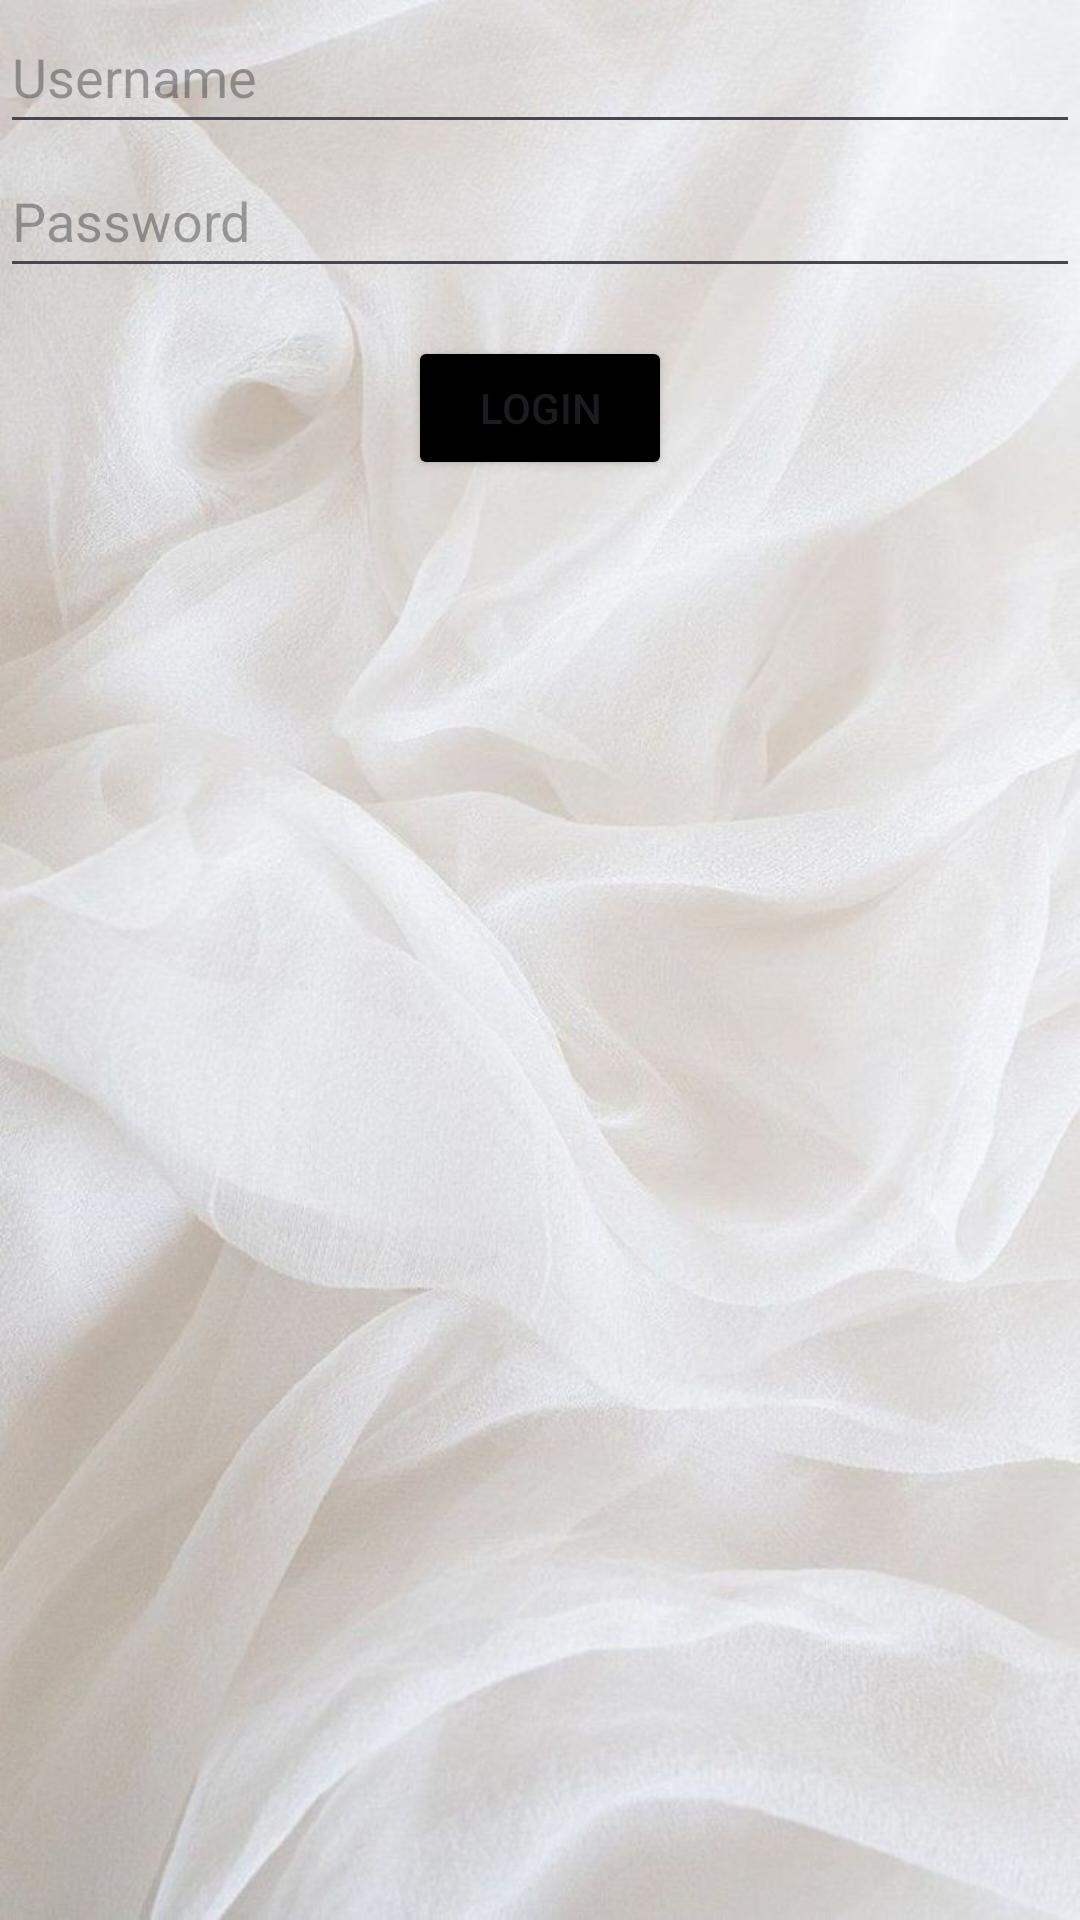

Produce the Android XML layout that renders to this screen, including the resource entries it uses.
<!-- AndroidManifest.xml: application theme Theme.WMDesigns -->
<!-- res/layout/fragment_log.xml -->
<?xml version="1.0" encoding="utf-8"?>
<LinearLayout xmlns:android="http://schemas.android.com/apk/res/android" xmlns:tools="http://schemas.android.com/tools"
    android:layout_width="match_parent"
    android:layout_height="match_parent"
    android:orientation="vertical"
    android:background="@drawable/background"
    tools:context="com.example.wmdesigns.fragments.LogFragment">

    <EditText
        android:id="@+id/editTextUsername"
        android:layout_width="match_parent"
        android:layout_height="48dp"
        android:hint="Username"/>

    <EditText
        android:id="@+id/editTextPassword"
        android:layout_width="match_parent"
        android:layout_height="48dp"
        android:inputType="textPassword"
        android:hint="Password"/>

    <Button
        android:id="@+id/buttonLogin"
        android:layout_width="wrap_content"
        android:layout_height="wrap_content"
        android:layout_gravity="center"
        android:text="Login"
        android:layout_marginTop="16dp"
        android:backgroundTint="@color/black"/>
</LinearLayout>
<!-- resources referenced by this layout -->
<resources>
  <color name="black">#FF000000</color>
  <!-- drawable background: jpg bitmap (drawable, 101384 bytes) -->
  <style name="Theme.WMDesigns" parent="Base.Theme.WMDesigns" />
  <style name="Base.Theme.WMDesigns" parent="Theme.Material3.DayNight.NoActionBar">
          
          
      </style>
</resources>
